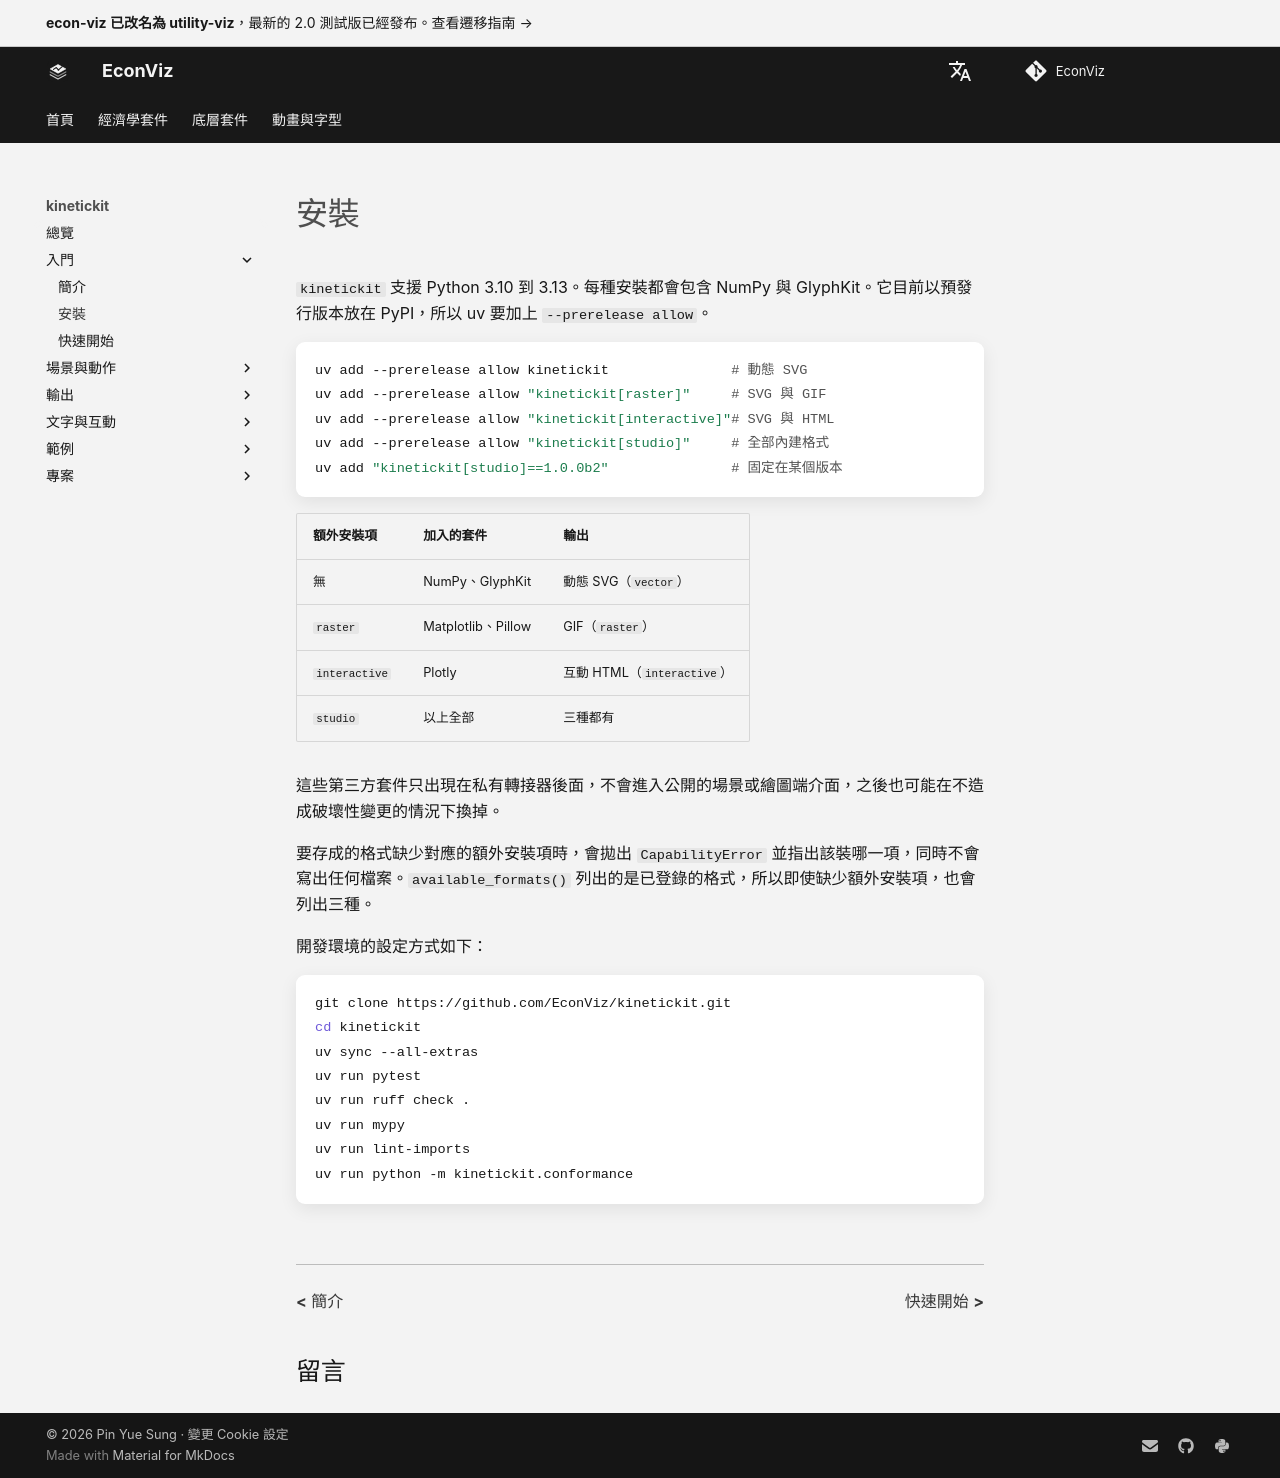

repository: EconViz/econ-viz-docs · page: zh-TW/kinetickit/installation/index.html · generator: mkdocs

---
seo_title: "安裝"
---

# 安裝

<span id="sec-install"></span>

`kinetickit` 支援 Python 3.10 到 3.13。每種安裝都會包含 NumPy 與 GlyphKit。它目前以預發行版本放在 PyPI，所以 uv 要加上 `--prerelease allow`。

```bash
uv add --prerelease allow kinetickit               # 動態 SVG
uv add --prerelease allow "kinetickit[raster]"     # SVG 與 GIF
uv add --prerelease allow "kinetickit[interactive]"# SVG 與 HTML
uv add --prerelease allow "kinetickit[studio]"     # 全部內建格式
uv add "kinetickit[studio]==1.0.0b2"               # 固定在某個版本
```

| 額外安裝項 | 加入的套件 | 輸出 |
| --- | --- | --- |
| 無 | NumPy、GlyphKit | 動態 SVG（`vector`） |
| `raster` | Matplotlib、Pillow | GIF（`raster`） |
| `interactive` | Plotly | 互動 HTML（`interactive`） |
| `studio` | 以上全部 | 三種都有 |

這些第三方套件只出現在私有轉接器後面，不會進入公開的場景或繪圖端介面，之後也可能在不造成破壞性變更的情況下換掉。

要存成的格式缺少對應的額外安裝項時，會拋出 `CapabilityError` 並指出該裝哪一項，同時不會寫出任何檔案。`available_formats()` 列出的是已登錄的格式，所以即使缺少額外安裝項，也會列出三種。

開發環境的設定方式如下：

```bash
git clone https://github.com/EconViz/kinetickit.git
cd kinetickit
uv sync --all-extras
uv run pytest
uv run ruff check .
uv run mypy
uv run lint-imports
uv run python -m kinetickit.conformance
```
